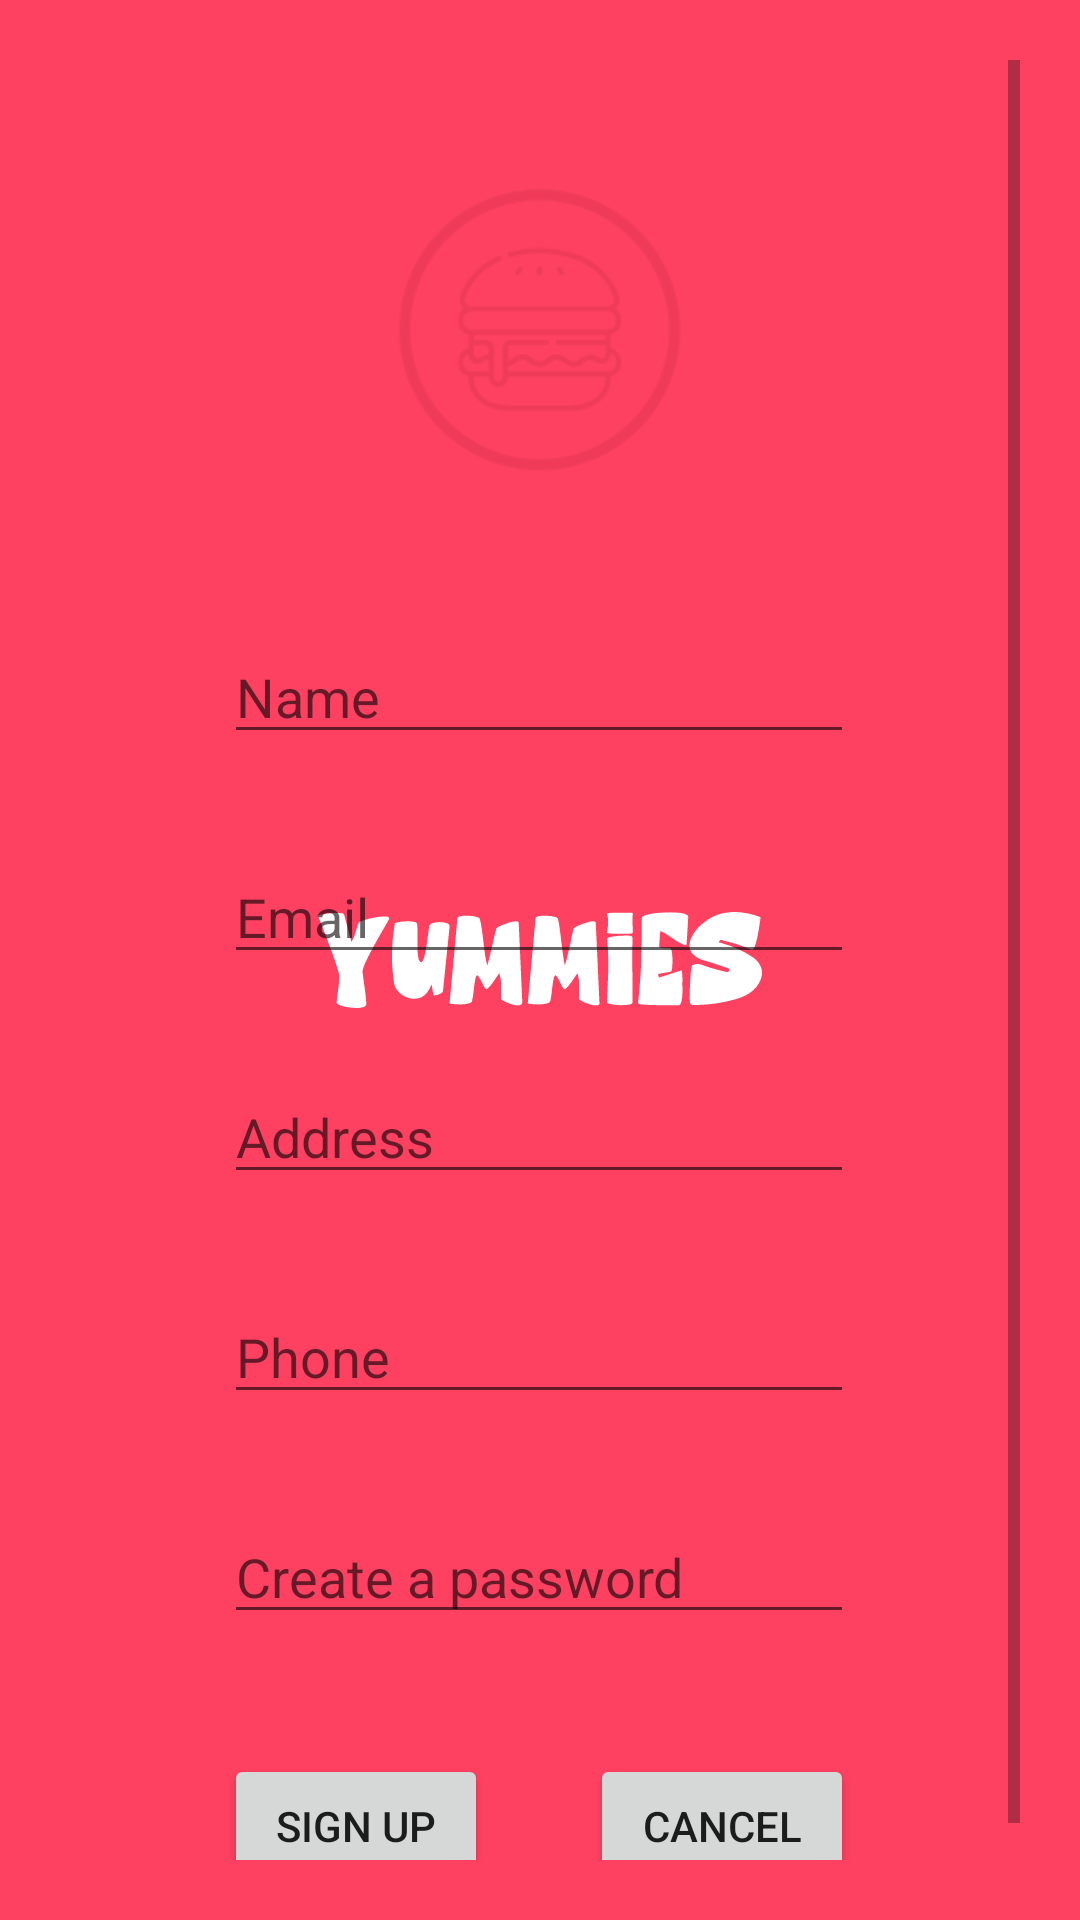

Reconstruct the res/layout file that produces this screen, plus the resources it refers to.
<!-- AndroidManifest.xml: application theme splashScreenTheme -->
<!-- res/layout/activity_register.xml -->
<?xml version="1.0" encoding="utf-8"?>
<FrameLayout xmlns:android="http://schemas.android.com/apk/res/android"
    xmlns:app="http://schemas.android.com/apk/res-auto"
    xmlns:tools="http://schemas.android.com/tools"
    android:layout_width="match_parent"
    android:layout_height="match_parent"
    tools:context=".RegisterActivity"
    android:padding="20dp">

    <ScrollView
        android:layout_width="match_parent"
        android:layout_height="match_parent">

        <androidx.constraintlayout.widget.ConstraintLayout
            android:layout_width="match_parent"
            android:layout_height="match_parent">

            <ImageView
                android:id="@+id/reg_back"
                android:layout_width="45dp"
                android:layout_height="45dp"
                android:src="@drawable/ic_back"
                android:padding="10dp"
                app:layout_constraintBottom_toBottomOf="parent"
                app:layout_constraintEnd_toEndOf="parent"
                app:layout_constraintHorizontal_bias="0.0"
                app:layout_constraintStart_toStartOf="parent"
                app:layout_constraintTop_toTopOf="parent"
                app:layout_constraintVertical_bias="0.0"
                app:tint="@color/bright_pink" />

            <ImageView
                android:id="@+id/imageView7"
                android:layout_width="100dp"
                android:layout_height="100dp"
                android:layout_marginTop="40dp"
                android:src="@drawable/app_logo"
                app:layout_constraintEnd_toEndOf="parent"
                app:layout_constraintStart_toStartOf="parent"
                app:layout_constraintTop_toTopOf="parent" />

            <EditText
                android:id="@+id/eTextUName"
                android:layout_width="wrap_content"
                android:layout_height="wrap_content"
                android:layout_marginTop="50dp"
                android:ems="10"
                android:hint="Name"
                android:inputType="textPersonName"
                app:layout_constraintEnd_toEndOf="parent"
                app:layout_constraintHorizontal_bias="0.497"
                app:layout_constraintStart_toStartOf="parent"
                app:layout_constraintTop_toBottomOf="@+id/imageView7" />

            <EditText
                android:id="@+id/eTextUEmail"
                android:layout_width="wrap_content"
                android:layout_height="wrap_content"
                android:layout_marginTop="32dp"
                android:ems="10"
                android:hint="Email"
                android:inputType="textEmailAddress"
                app:layout_constraintEnd_toEndOf="parent"
                app:layout_constraintHorizontal_bias="0.497"
                app:layout_constraintStart_toStartOf="parent"
                app:layout_constraintTop_toBottomOf="@+id/eTextUName" />

            <EditText
                android:id="@+id/eTextUAddress"
                android:layout_width="wrap_content"
                android:layout_height="wrap_content"
                android:layout_marginTop="32dp"
                android:ems="10"
                android:hint="Address"
                android:inputType="textPostalAddress"
                app:layout_constraintEnd_toEndOf="parent"
                app:layout_constraintHorizontal_bias="0.497"
                app:layout_constraintStart_toStartOf="parent"
                app:layout_constraintTop_toBottomOf="@+id/eTextUEmail" />

            <EditText
                android:id="@+id/eTextUPhone"
                android:layout_width="wrap_content"
                android:layout_height="wrap_content"
                android:layout_marginTop="32dp"
                android:ems="10"
                android:hint="Phone"
                android:inputType="phone"
                app:layout_constraintEnd_toEndOf="parent"
                app:layout_constraintHorizontal_bias="0.497"
                app:layout_constraintStart_toStartOf="parent"
                app:layout_constraintTop_toBottomOf="@+id/eTextUAddress" />

            <EditText
                android:id="@+id/eTextUPass"
                android:layout_width="wrap_content"
                android:layout_height="wrap_content"
                android:layout_marginTop="32dp"
                android:ems="10"
                android:hint="Create a password"
                android:inputType="textPassword"
                app:layout_constraintEnd_toEndOf="parent"
                app:layout_constraintHorizontal_bias="0.497"
                app:layout_constraintStart_toStartOf="parent"
                app:layout_constraintTop_toBottomOf="@+id/eTextUPhone" />

            <Button
                android:id="@+id/signupBtn"
                android:layout_width="wrap_content"
                android:layout_height="wrap_content"
                android:layout_marginTop="40dp"
                android:text="Sign up"
                app:layout_constraintEnd_toEndOf="parent"
                app:layout_constraintHorizontal_bias="0.0"
                app:layout_constraintStart_toStartOf="@+id/eTextUPass"
                app:layout_constraintTop_toBottomOf="@+id/eTextUPass" />

            <Button
                android:id="@+id/cancelBtn"
                android:layout_width="wrap_content"
                android:layout_height="wrap_content"
                android:text="Cancel"
                app:layout_constraintBaseline_toBaselineOf="@+id/signupBtn"
                app:layout_constraintEnd_toEndOf="@+id/eTextUPass"
                app:layout_constraintHorizontal_bias="1.0"
                app:layout_constraintStart_toStartOf="parent" />
        </androidx.constraintlayout.widget.ConstraintLayout>

    </ScrollView>

</FrameLayout>
<!-- resources referenced by this layout -->
<resources>
  <color name="bright_pink">#fe4161</color>
  <!-- drawable app_logo: png bitmap (drawable-v24, 2577 bytes) -->
  <style name="splashScreenTheme" parent="Theme.MaterialComponents.Light.NoActionBar">
          <item name="android:windowBackground">@drawable/splash_screen</item>
          <item name="android:statusBarColor">@color/bright_pink</item>
      </style>
  <!-- drawable splash_screen (drawable) -->
  <?xml version="1.0" encoding="utf-8"?>
  <layer-list xmlns:android="http://schemas.android.com/apk/res/android">
      <item android:drawable="@color/bright_pink" />
      <item android:drawable="@drawable/logo_title" android:gravity="center" />
  </layer-list>
  <!-- drawable logo_title: vector/xml drawable (drawable, 6378 chars, omitted) -->
</resources>
